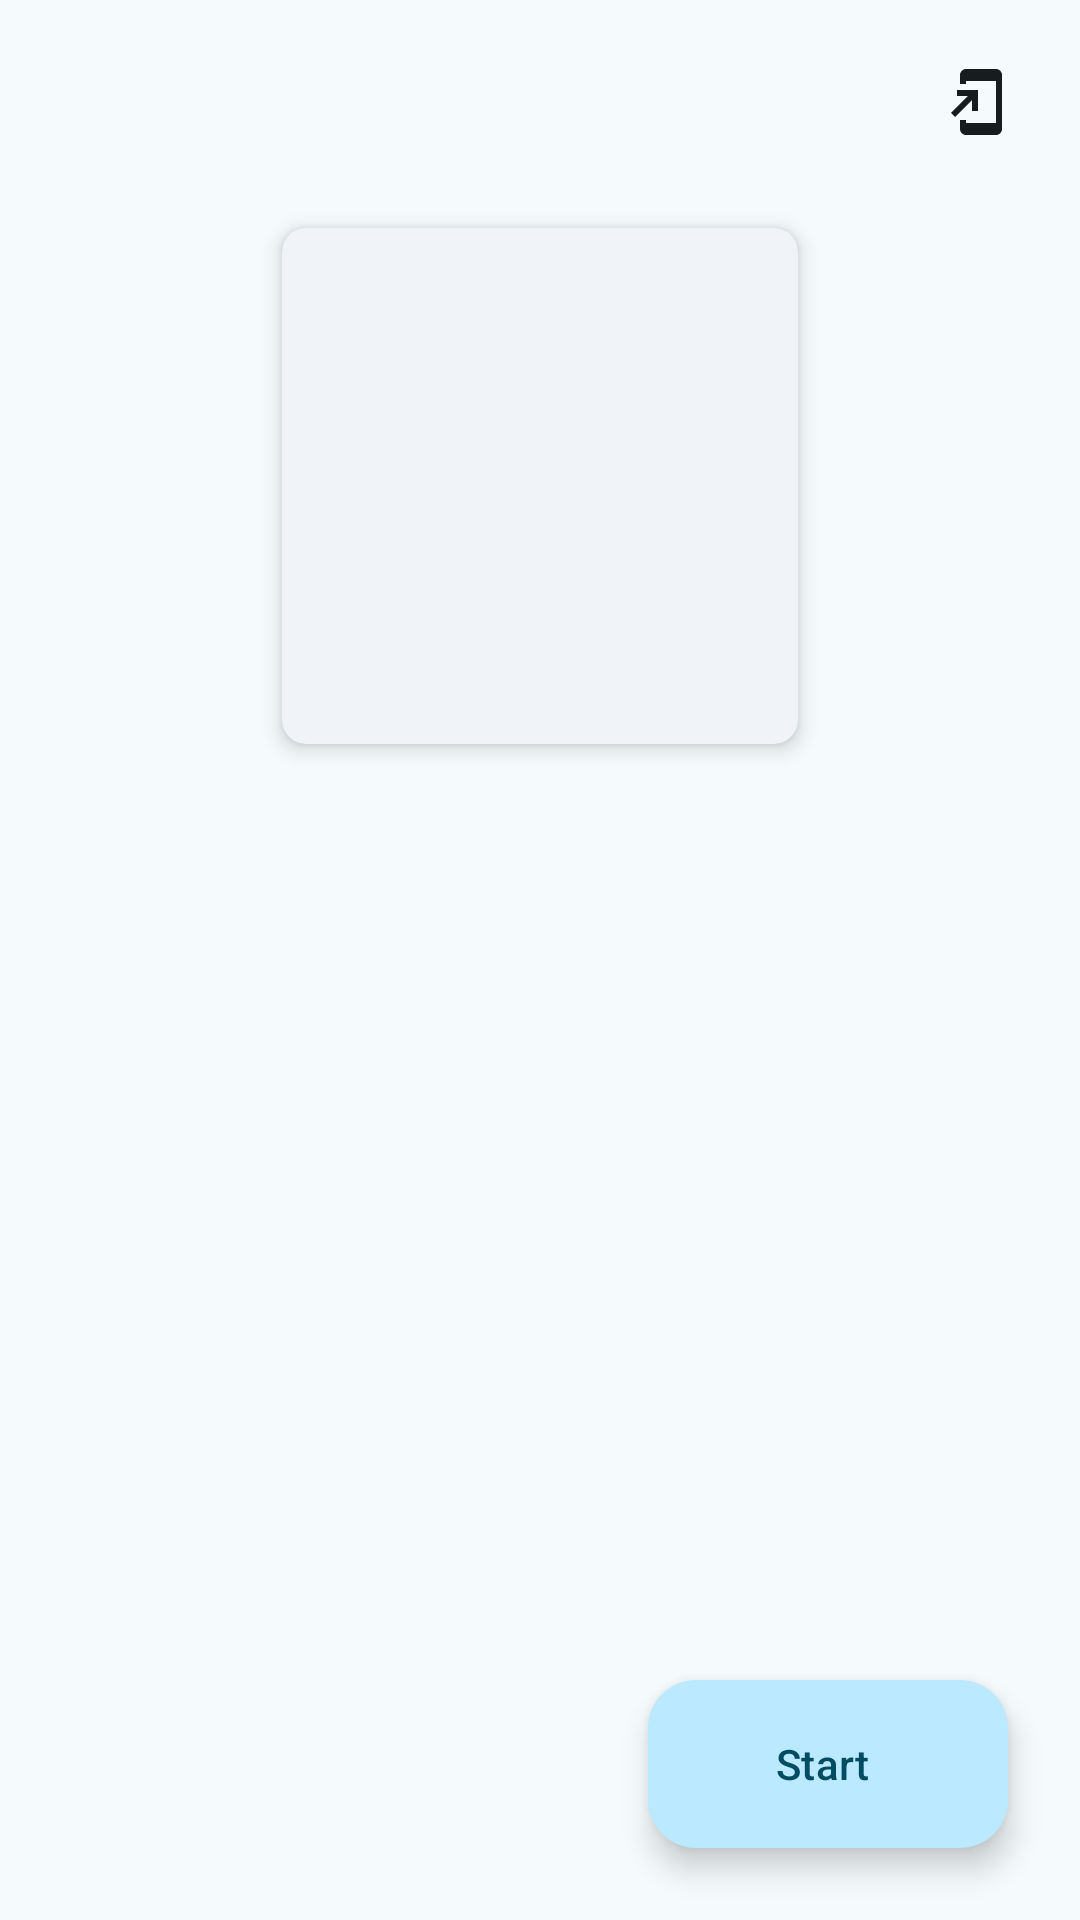

Write the Android layout XML for this screen, with the resource values it uses.
<!-- AndroidManifest.xml: application theme WinfusionTheme -->
<!-- res/layout/fragment_container_properties.xml -->
<?xml version="1.0" encoding="utf-8"?>
<androidx.constraintlayout.widget.ConstraintLayout xmlns:android="http://schemas.android.com/apk/res/android"
    xmlns:app="http://schemas.android.com/apk/res-auto"
    xmlns:tools="http://schemas.android.com/tools"
    android:layout_width="match_parent"
    android:layout_height="match_parent"
    android:background="?attr/colorSurface">

    <androidx.core.widget.NestedScrollView
        android:layout_width="match_parent"
        android:layout_height="match_parent"
        android:defaultFocusHighlightEnabled="false"
        android:fadeScrollbars="false"
        android:scrollbars="vertical">

        <LinearLayout
            android:layout_width="match_parent"
            android:layout_height="wrap_content"
            android:gravity="center_horizontal"
            android:orientation="vertical">

            <androidx.constraintlayout.widget.ConstraintLayout
                android:layout_width="match_parent"
                android:layout_height="wrap_content"
                android:layout_margin="8dp"
                android:orientation="horizontal">

                <com.google.android.material.button.MaterialButton
                    android:id="@+id/button_back"
                    style="@style/Widget.Material3.Button.IconButton"
                    android:layout_width="wrap_content"
                    android:layout_height="wrap_content"
                    app:icon="@drawable/ic_arrow_back"
                    app:iconSize="24dp"
                    app:iconTint="?attr/colorOnSurface"
                    app:layout_constraintStart_toStartOf="parent"
                    app:layout_constraintTop_toTopOf="parent" />

                <com.google.android.material.button.MaterialButton
                    android:id="@+id/button_shortcut"
                    style="@style/Widget.Material3.Button.IconButton"
                    android:layout_width="wrap_content"
                    android:layout_height="wrap_content"
                    app:icon="@drawable/ic_add_to_home_screen"
                    app:iconSize="24dp"
                    app:iconTint="?attr/colorOnSurface"
                    app:layout_constraintEnd_toEndOf="parent"
                    app:layout_constraintTop_toTopOf="parent" />

            </androidx.constraintlayout.widget.ConstraintLayout>

            <com.google.android.material.card.MaterialCardView
                style="?attr/materialCardViewElevatedStyle"
                android:layout_width="wrap_content"
                android:layout_height="wrap_content"
                android:layout_marginTop="8dp"
                app:cardCornerRadius="@dimen/radius_card"
                app:cardElevation="4dp">

                <ImageView
                    android:id="@+id/image_icon"
                    android:layout_width="172dp"
                    android:layout_height="172dp"
                    tools:ignore="ContentDescription"
                    tools:src="@drawable/ic_settings_filled" />

            </com.google.android.material.card.MaterialCardView>

            <com.google.android.material.textview.MaterialTextView
                android:id="@+id/text_title"
                style="?attr/textAppearanceTitleMedium"
                android:layout_width="wrap_content"
                android:layout_height="wrap_content"
                android:layout_margin="12dp"
                android:ellipsize="marquee"
                android:marqueeRepeatLimit="marquee_forever"
                android:maxLines="1"
                android:singleLine="true"
                android:textAlignment="center"
                tools:text="container-1" />

            <androidx.recyclerview.widget.RecyclerView
                android:id="@+id/list_properties"
                android:layout_width="match_parent"
                android:layout_height="match_parent"
                tools:itemCount="8"
                tools:layoutManager="androidx.recyclerview.widget.GridLayoutManager"
                tools:listitem="@layout/card_simple_outlined"
                tools:spanCount="1" />

        </LinearLayout>

    </androidx.core.widget.NestedScrollView>

    <com.google.android.material.floatingactionbutton.ExtendedFloatingActionButton
        android:id="@+id/button_start"
        style="@style/Widget.Material3.ExtendedFloatingActionButton.Icon.Primary"
        android:layout_width="wrap_content"
        android:layout_height="wrap_content"
        android:layout_marginEnd="24dp"
        android:layout_marginBottom="24dp"
        android:text="@string/start"
        app:icon="@drawable/ic_play_arrow"
        app:layout_constraintBottom_toBottomOf="parent"
        app:layout_constraintEnd_toEndOf="parent" />

</androidx.constraintlayout.widget.ConstraintLayout>
<!-- res/layout/card_simple_outlined.xml (included above) -->
<?xml version="1.0" encoding="utf-8"?>
<com.google.android.material.card.MaterialCardView xmlns:android="http://schemas.android.com/apk/res/android"
    xmlns:app="http://schemas.android.com/apk/res-auto"
    xmlns:tools="http://schemas.android.com/tools"
    style="?attr/materialCardViewOutlinedStyle"
    android:layout_width="match_parent"
    android:layout_height="wrap_content"
    android:layout_margin="12dp"
    app:cardCornerRadius="@dimen/radius_card"
    app:cardElevation="0dp">

    <LinearLayout
        android:layout_width="match_parent"
        android:layout_height="wrap_content"
        android:layout_gravity="center"
        android:gravity="center_vertical"
        android:orientation="horizontal"
        android:paddingHorizontal="24dp"
        android:paddingVertical="16dp">

        <ImageView
            android:id="@+id/image_icon"
            android:layout_width="24dp"
            android:layout_height="24dp"
            android:layout_marginEnd="16dp"
            tools:ignore="ContentDescription"
            tools:src="@drawable/ic_settings_filled" />

        <LinearLayout
            android:layout_width="0dp"
            android:layout_height="wrap_content"
            android:layout_weight="1"
            android:gravity="center_vertical"
            android:orientation="vertical">

            <com.google.android.material.textview.MaterialTextView
                android:id="@+id/text_title"
                style="?attr/textAppearanceTitleMedium"
                android:layout_width="match_parent"
                android:layout_height="wrap_content"
                android:textAlignment="viewStart"
                tools:text="Title" />

            <com.google.android.material.textview.MaterialTextView
                android:id="@+id/text_description"
                style="?attr/textAppearanceBodyMedium"
                android:layout_width="match_parent"
                android:layout_height="wrap_content"
                android:layout_marginTop="8dp"
                tools:text="Description" />

            <com.google.android.material.textview.MaterialTextView
                android:id="@+id/text_details"
                style="?attr/textAppearanceLabelLarge"
                android:layout_width="match_parent"
                android:layout_height="wrap_content"
                android:layout_marginTop="8dp"
                android:ellipsize="marquee"
                android:marqueeRepeatLimit="marquee_forever"
                android:maxLines="1"
                android:singleLine="true"
                tools:text="Details" />

        </LinearLayout>

    </LinearLayout>

</com.google.android.material.card.MaterialCardView>
<!-- resources referenced by this layout -->
<resources>
  <dimen name="radius_card">8dp</dimen>
  <!-- drawable ic_add_to_home_screen (drawable) -->
  <vector xmlns:android="http://schemas.android.com/apk/res/android"
      android:width="24dp"
      android:height="24dp"
      android:autoMirrored="true"
      android:tint="?attr/colorOnSurface"
      android:viewportWidth="24"
      android:viewportHeight="24">
  
      <path
          android:fillColor="@android:color/white"
          android:pathData="M18,1.01L8,1c-1.1,0 -2,0.9 -2,2v3h2V5h10v14H8v-1H6v3c0,1.1 0.9,2 2,2h10c1.1,0 2,-0.9 2,-2V3c0,-1.1 -0.9,-1.99 -2,-1.99zM10,15h2V8H5v2h3.59L3,15.59 4.41,17 10,11.41V15z" />
  
  </vector>
  <string name="start">Start</string>
  <color name="md_theme_primary">#0E6681</color>
  <color name="md_theme_onPrimary">#FFFFFF</color>
  <color name="md_theme_primaryContainer">#BBE9FF</color>
  <color name="md_theme_onPrimaryContainer">#004D63</color>
  <color name="md_theme_secondary">#4C616B</color>
  <color name="md_theme_onSecondary">#FFFFFF</color>
  <color name="md_theme_secondaryContainer">#CFE6F2</color>
  <color name="md_theme_onSecondaryContainer">#354A53</color>
  <color name="md_theme_tertiary">#5C5B7D</color>
  <color name="md_theme_onTertiary">#FFFFFF</color>
  <color name="md_theme_tertiaryContainer">#E2DFFF</color>
  <color name="md_theme_onTertiaryContainer">#444364</color>
  <color name="md_theme_error">#BA1A1A</color>
  <color name="md_theme_onError">#FFFFFF</color>
  <color name="md_theme_errorContainer">#FFDAD6</color>
  <color name="md_theme_onErrorContainer">#93000A</color>
  <color name="md_theme_background">#F5FAFD</color>
  <color name="md_theme_onBackground">#171C1F</color>
  <color name="md_theme_surface">#F5FAFD</color>
  <color name="md_theme_onSurface">#171C1F</color>
  <color name="md_theme_surfaceVariant">#DCE4E9</color>
  <color name="md_theme_onSurfaceVariant">#40484C</color>
  <color name="md_theme_outline">#70787D</color>
  <color name="md_theme_outlineVariant">#C0C8CC</color>
  <color name="md_theme_inverseSurface">#2C3134</color>
  <color name="md_theme_inverseOnSurface">#EDF1F5</color>
  <color name="md_theme_inversePrimary">#8AD0EE</color>
  <color name="md_theme_primaryFixed">#BBE9FF</color>
  <color name="md_theme_onPrimaryFixed">#001F29</color>
  <color name="md_theme_primaryFixedDim">#8AD0EE</color>
  <color name="md_theme_onPrimaryFixedVariant">#004D63</color>
  <color name="md_theme_secondaryFixed">#CFE6F2</color>
  <color name="md_theme_onSecondaryFixed">#081E27</color>
  <color name="md_theme_secondaryFixedDim">#B4CAD5</color>
  <color name="md_theme_onSecondaryFixedVariant">#354A53</color>
  <color name="md_theme_tertiaryFixed">#E2DFFF</color>
  <color name="md_theme_onTertiaryFixed">#191837</color>
  <color name="md_theme_tertiaryFixedDim">#C5C3EA</color>
  <color name="md_theme_onTertiaryFixedVariant">#444364</color>
  <color name="md_theme_surfaceDim">#D6DBDE</color>
  <color name="md_theme_surfaceBright">#F5FAFD</color>
  <color name="md_theme_surfaceContainerLowest">#FFFFFF</color>
  <color name="md_theme_surfaceContainerLow">#F0F4F8</color>
  <color name="md_theme_surfaceContainer">#EAEEF2</color>
  <color name="md_theme_surfaceContainerHigh">#E4E9EC</color>
  <color name="md_theme_surfaceContainerHighest">#DEE3E6</color>
  <color name="winfusion_overlay_editor_primary">#8AD0EE</color>
  <color name="winfusion_overlay_editor_onPrimary">#003545</color>
  <color name="winfusion_overlay_editor_secondary">#354A53</color>
  <color name="winfusion_overlay_editor_onSecondary">#CFE6F2</color>
  <color name="winfusion_overlay_editor_outlined">#8A9296</color>
</resources>
